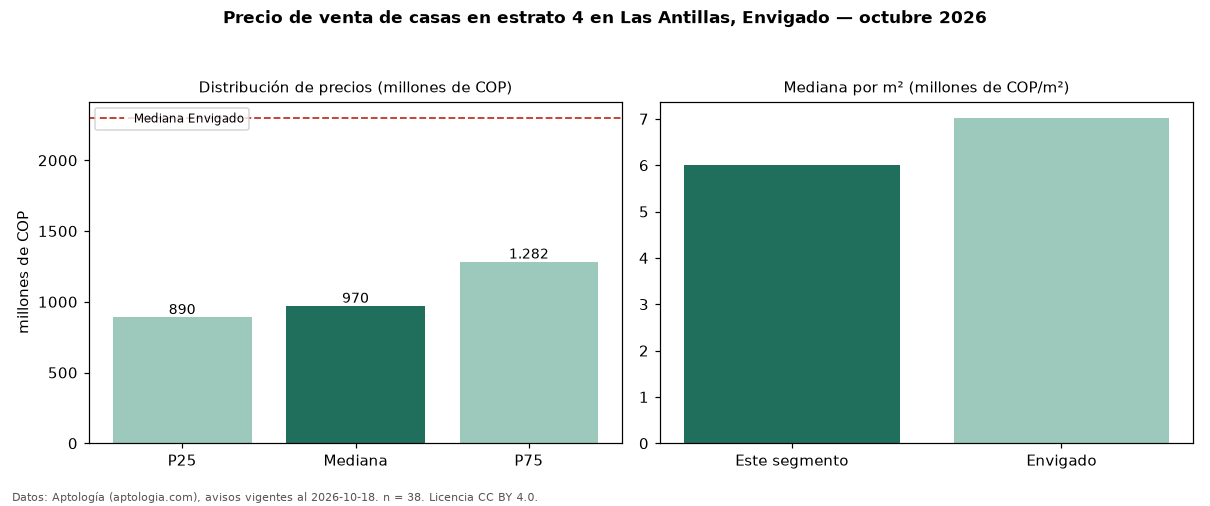

Source data for this figure (header and first rows):
seccion, metrica, valor, moneda, n
filtro, estrato, 4, , 38
precio, p25, 890000000, COP, 38
precio, mediana, 970000000, COP, 38
precio, p75, 1282500000, COP, 38
precio, minimo, 660000000, COP, 38
precio, maximo, 2600000000, COP, 38
m2, mediana_precio_m2, 6000000, COP, 37
m2, area_mediana_m2, 171.0, m2, 37
admin, mediana_admin_mes, 470000, COP, 23
banos, mediana_banos, 3.0, , 
parqueadero, pct_con_parqueadero, 100.0, %, 38
estrato, estrato_mas_frecuente, 4, , 38
habitaciones, 3+, 970000000, COP, 38
ciudad, mediana_ciudad_referencia, 2300000000, COP, 
ciudad, mediana_m2_ciudad, 7022394, COP, 
fuente, fecha_datos, 2026-10-18, , 
fuente, atribucion, https://www.aptologia.com/casas-en-venta…, , 
fuente, licencia, CC BY 4.0, , 
